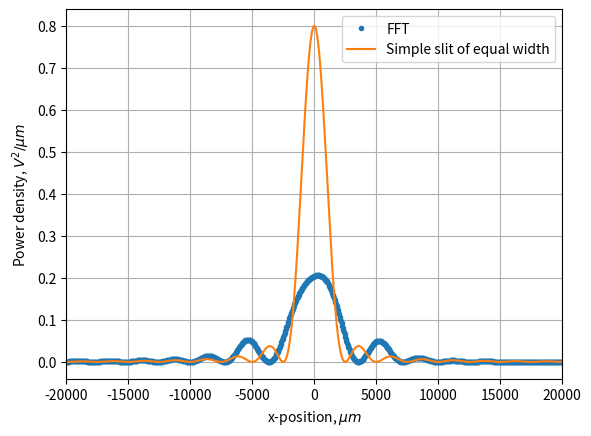

Generate this figure with matplotlib:
#program for task 2 by sdat2 drawing on
# http://kmdouglass.github.io/posts/approximating-diffraction-patterns-of-rectangular-apertures-with-the-fft.html

import numpy as np
import matplotlib.pyplot as plt
from scipy.fftpack import fft
from scipy.fftpack import fftshift, ifftshift
import sys


def sinc(x):
    if (x != 0):
        # Prevent divide-by-zero
        return np.sin(np.pi * x) / (np. pi * x)
    else:
        return 1
sinc = np.vectorize(sinc)

#globals
amplitude    = 1     # Volt / sqrt(micron)
slitWidth    = 2000     # microns
wavelength   = 0.5 # microns
propDistance = 10*10**6 # microns (= 10 m)
bins = 2048
AppertureWidth = 100000
m=8
s=100

#redefine by Command Line
if len(sys.argv)>1: bins = int(sys.argv[1])
if len(sys.argv)>2: wavelength = float(sys.argv[2])
if len(sys.argv)>3: slitwidth = float(sys.argv[3])
if len(sys.argv)>4: AppertureWidth = int(sys.argv[4])
if len(sys.argv)>5: propogation_distance = float(sys.argv[5])


x     = np.linspace(-AppertureWidth/2, AppertureWidth/2, num = bins)
field = np.zeros(x.size, dtype='complex128') # Field complex

def phase(x):
    return m/2*np.sin(2*np.pi*x/s)
for i in range(len(x)):
    if x[i] > -slitWidth / 2 and x[i] <= slitWidth / 2:
        field[i] = amplitude*(np.cos(phase(x[i])) + np.sin(phase(x[i]))*1j)
#creates an apperture of the correct width and amp of 1
dx = x[1] - x[0] # Spatial sampling period, microns
fS = 1 / dx      # Spatial sampling frequency, units are inverse microns
f  = (fS / x.size) * np.arange(0, x.size, step = 1) # a frequency type vector
###########ACTUAL FFT#####################
diffractedField = dx * np.fft.fft(np.fft.fftshift(field)) # take the FFT of the apperture function
# fftshift uses the symmetry of the appeture to get rid of negative part

xPrime   = np.hstack((f[-int((f.size/2)):] - fS, f[0:int(f.size/2)])) * wavelength * propDistance
IntensTheory = amplitude / (wavelength * propDistance) * \
    (slitWidth * sinc(xPrime * slitWidth / wavelength / propDistance))**2
IntensFFT    = np.fft.fftshift(diffractedField * np.conj(diffractedField)) / wavelength / propDistance

plt.plot(xPrime, np.abs(IntensFFT), '.', label = 'FFT')
plt.plot(xPrime, IntensTheory, label = 'Simple slit of equal width')
plt.xlim((-20000, 20000))
plt.xlabel(r'x-position, $\mu m$')
plt.ylabel(r'Power density, $V^2 / \mu m$')
plt.grid(True)
plt.legend()
plt.savefig('Task2_lam='+str(wavelength)+'_d='+str(slitWidth)+'_D='+str(AppertureWidth)+'_microns.pdf')
